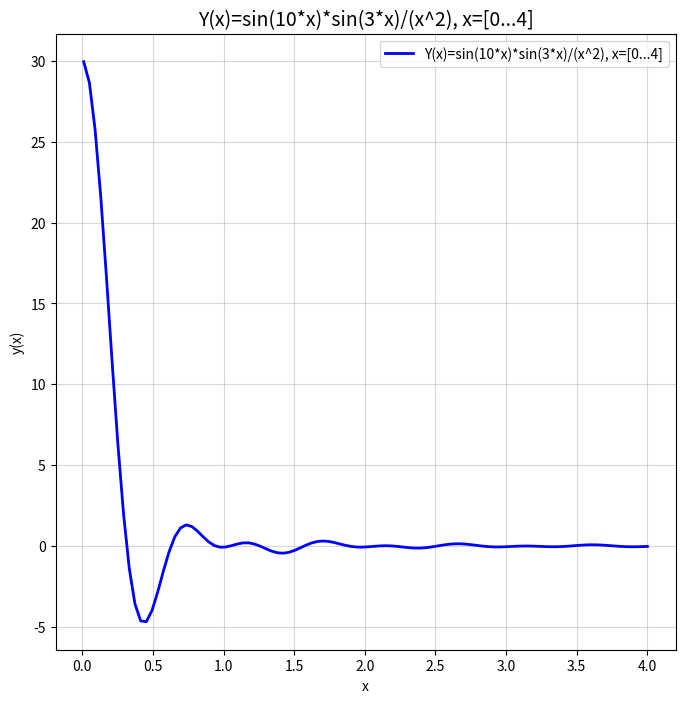

The matplotlib source for this figure:
# Завдання 1. Варіант 7

# Побудуйте графік функції. Оберіть суцільний тип лінії, задайте колір
# та товщину графіку та позначте осі, виведіть назву графіка на екран,
# вставте легенду. Використайте бібліотеку Matplotlib.
# Y(x)=sin(10*x)*sin(3*x)/(x^2), x=[0...4]

import numpy as np
import matplotlib.pyplot as plot

x = np.linspace(0.01, 4, 100)
y = np.sin(10 * x) * np.sin(3 * x) / (x**2)

plot.figure(figsize=(8, 8))
plot.plot(x, y, linestyle='solid', color='blue', linewidth=2, label="Y(x)=sin(10*x)*sin(3*x)/(x^2), x=[0...4]")

plot.xlabel("x")
plot.ylabel("y(x)")
plot.title("Y(x)=sin(10*x)*sin(3*x)/(x^2), x=[0...4]", fontsize=14)

plot.legend()
plot.grid(alpha=0.5)
plot.show()